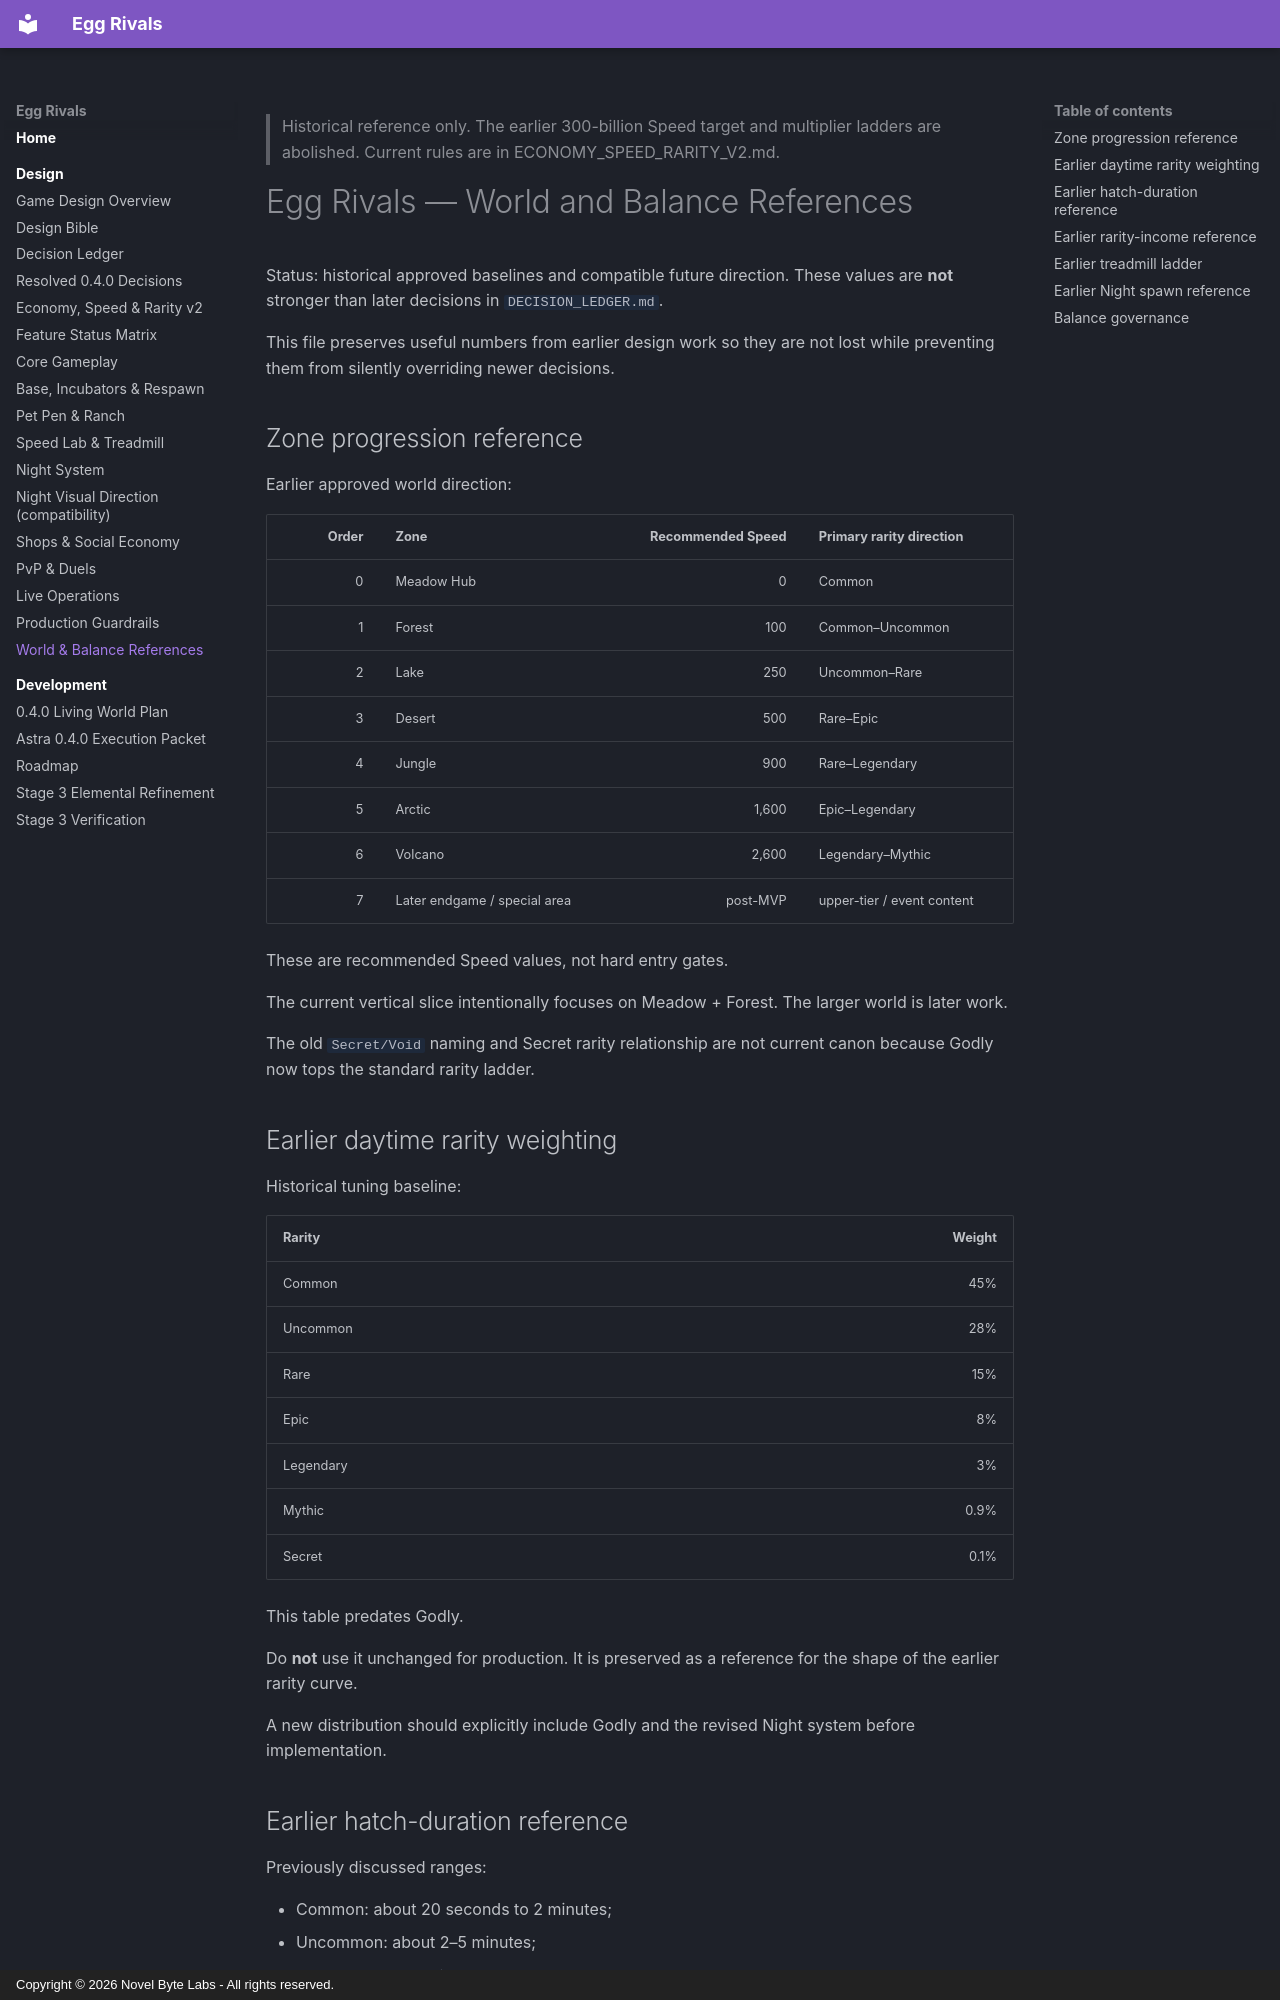

repository: novelbytelabs/roblox-egg-rivals · page: WORLD_AND_BALANCE_REFERENCES/index.html · generator: mkdocs · copyright: Copyright © 2026 Novel Byte Labs - All rights reserved.

> Historical reference only. The earlier 300-billion Speed target and multiplier ladders are abolished. Current rules are in ECONOMY_SPEED_RARITY_V2.md.

# Egg Rivals — World and Balance References

Status: historical approved baselines and compatible future direction. These values are **not** stronger than later decisions in `DECISION_LEDGER.md`.

This file preserves useful numbers from earlier design work so they are not lost while preventing them from silently overriding newer decisions.

## Zone progression reference

Earlier approved world direction:

| Order | Zone | Recommended Speed | Primary rarity direction |
|---:|---|---:|---|
| 0 | Meadow Hub | 0 | Common |
| 1 | Forest | 100 | Common–Uncommon |
| 2 | Lake | 250 | Uncommon–Rare |
| 3 | Desert | 500 | Rare–Epic |
| 4 | Jungle | 900 | Rare–Legendary |
| 5 | Arctic | 1,600 | Epic–Legendary |
| 6 | Volcano | 2,600 | Legendary–Mythic |
| 7 | Later endgame / special area | post-MVP | upper-tier / event content |

These are recommended Speed values, not hard entry gates.

The current vertical slice intentionally focuses on Meadow + Forest. The larger world is later work.

The old `Secret/Void` naming and Secret rarity relationship are not current canon because Godly now tops the standard rarity ladder.
## Earlier daytime rarity weighting

Historical tuning baseline:

| Rarity | Weight |
|---|---:|
| Common | 45% |
| Uncommon | 28% |
| Rare | 15% |
| Epic | 8% |
| Legendary | 3% |
| Mythic | 0.9% |
| Secret | 0.1% |

This table predates Godly.

Do **not** use it unchanged for production. It is preserved as a reference for the shape of the earlier rarity curve.

A new distribution should explicitly include Godly and the revised Night system before implementation.
